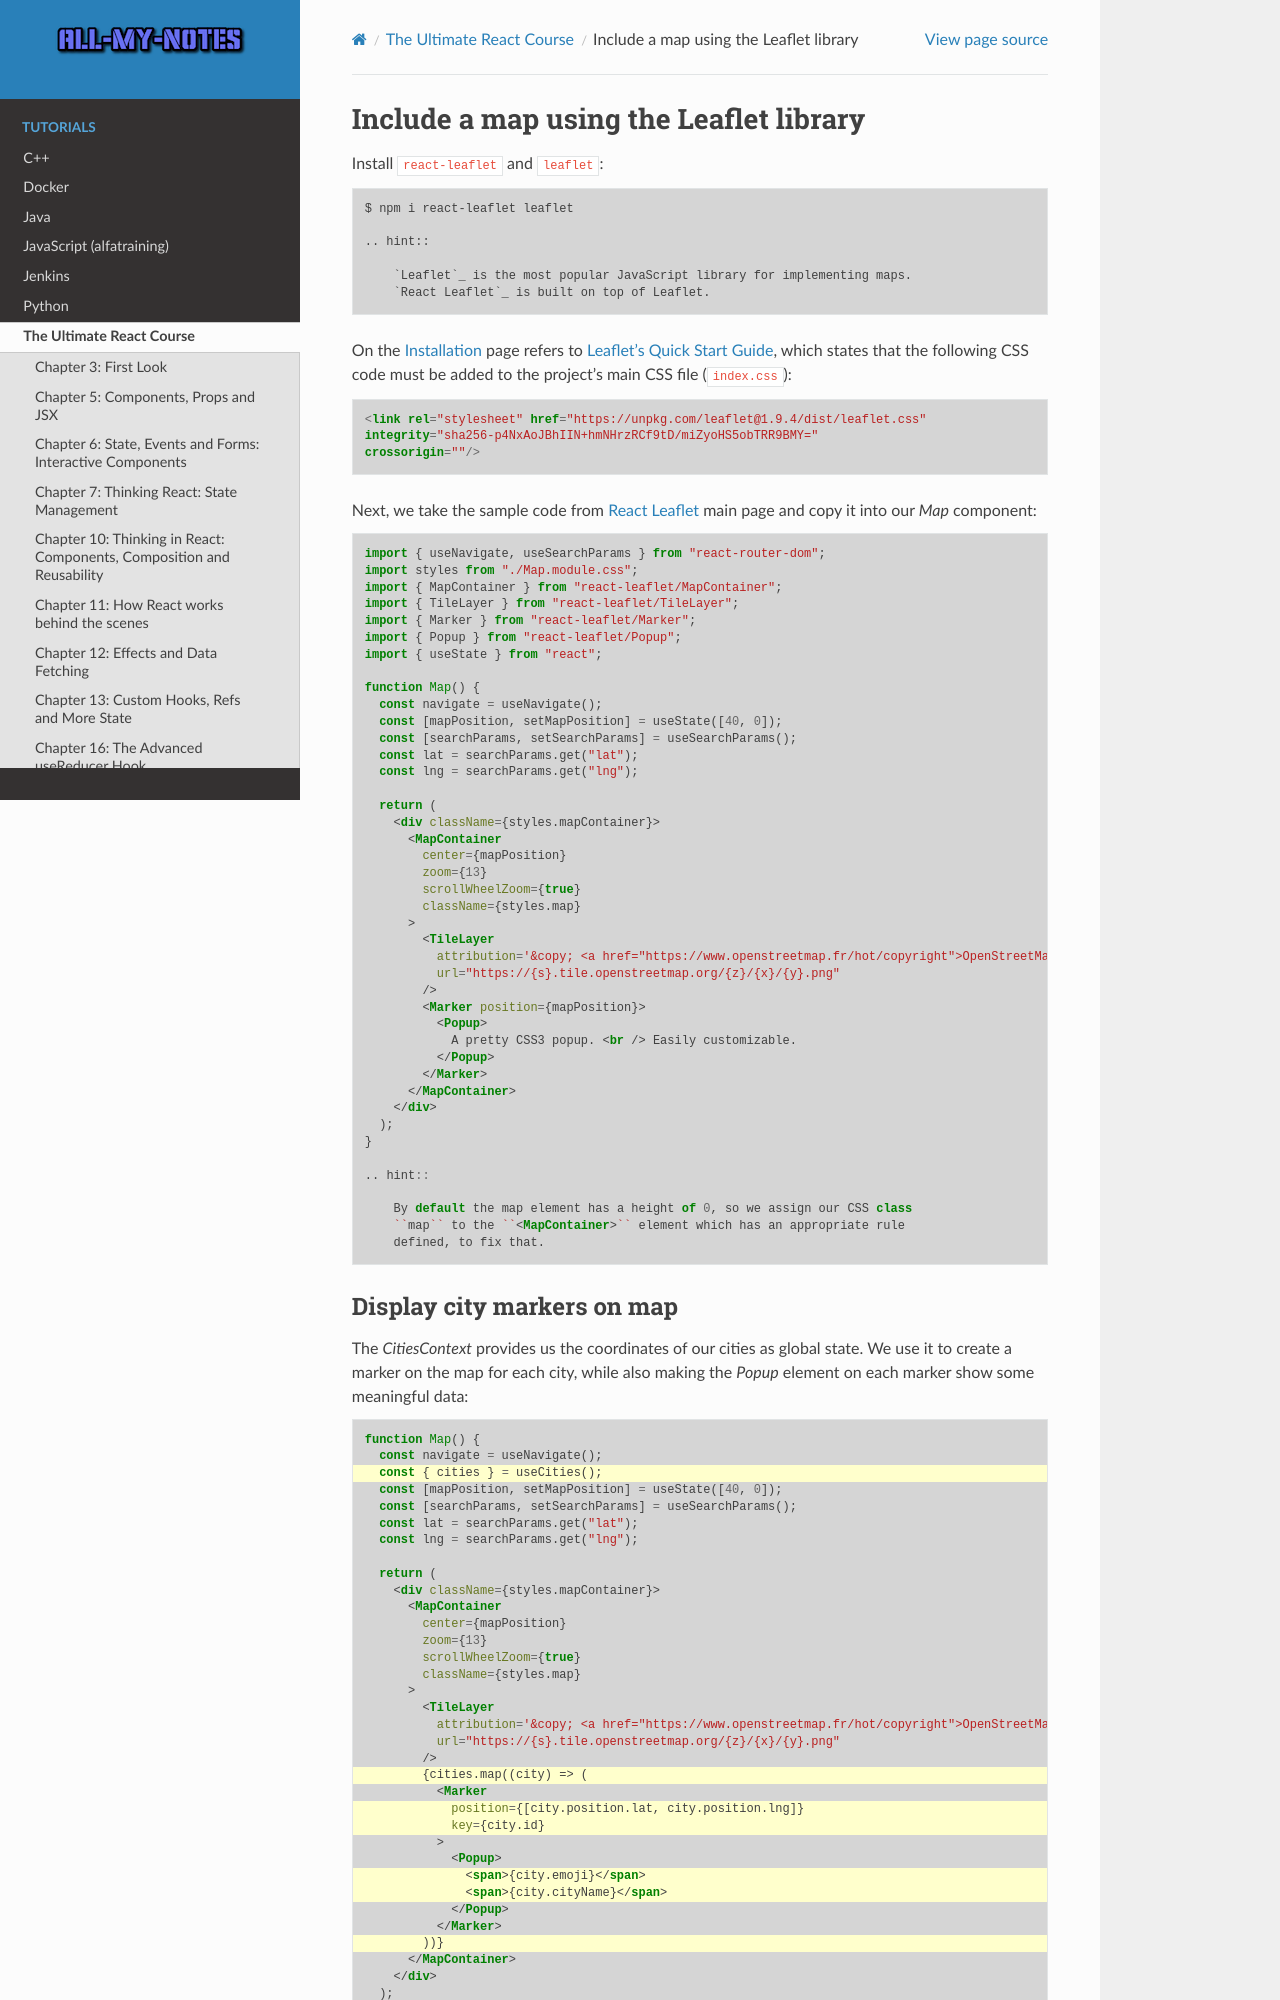

repository: arnewohletz/AllMyNotes · page: tutorial/react/udemy_ultimate_course/18_context_api/230_231_232_233_implementing_a_map.html · generator: sphinx

Include a map using the Leaflet library
=======================================
Install ``react-leaflet`` and ``leaflet``:

.. code-block::

    $ npm i react-leaflet leaflet

    .. hint::

        `Leaflet`_ is the most popular JavaScript library for implementing maps.
        `React Leaflet`_ is built on top of Leaflet.

On the `Installation`_ page refers to `Leaflet's Quick Start Guide`_, which states
that the following CSS code must be added to the project's main CSS file (``index.css``):

.. code-block:: css

     <link rel="stylesheet" href="https://unpkg.com/leaflet@1.9.4/dist/leaflet.css"
     integrity="sha256-p4NxAoJBhIIN+hmNHrzRCf9tD/miZyoHS5obTRR9BMY="
     crossorigin=""/>

Next, we take the sample code from `React Leaflet`_ main page and copy it into our
*Map* component:

.. code-block:: jsx

    import { useNavigate, useSearchParams } from "react-router-dom";
    import styles from "./Map.module.css";
    import { MapContainer } from "react-leaflet/MapContainer";
    import { TileLayer } from "react-leaflet/TileLayer";
    import { Marker } from "react-leaflet/Marker";
    import { Popup } from "react-leaflet/Popup";
    import { useState } from "react";

    function Map() {
      const navigate = useNavigate();
      const [mapPosition, setMapPosition] = useState([40, 0]);
      const [searchParams, setSearchParams] = useSearchParams();
      const lat = searchParams.get("lat");
      const lng = searchParams.get("lng");

      return (
        <div className={styles.mapContainer}>
          <MapContainer
            center={mapPosition}
            zoom={13}
            scrollWheelZoom={true}
            className={styles.map}
          >
            <TileLayer
              attribution='&copy; <a href="https://www.openstreetmap.fr/hot/copyright">OpenStreetMap</a> contributors'
              url="https://{s}.tile.openstreetmap.org/{z}/{x}/{y}.png"
            />
            <Marker position={mapPosition}>
              <Popup>
                A pretty CSS3 popup. <br /> Easily customizable.
              </Popup>
            </Marker>
          </MapContainer>
        </div>
      );
    }

    .. hint::

        By default the map element has a height of 0, so we assign our CSS class
        ``map`` to the ``<MapContainer>`` element which has an appropriate rule
        defined, to fix that.

.. _Leaflet: https://leafletjs.com/
.. _React Leaflet: https://react-leaflet.js.org/
.. _Installation: https://react-leaflet.js.org/docs/start-installation/
.. _Leaflet's Quick Start Guide: https://leafletjs.com/examples/quick-start/
